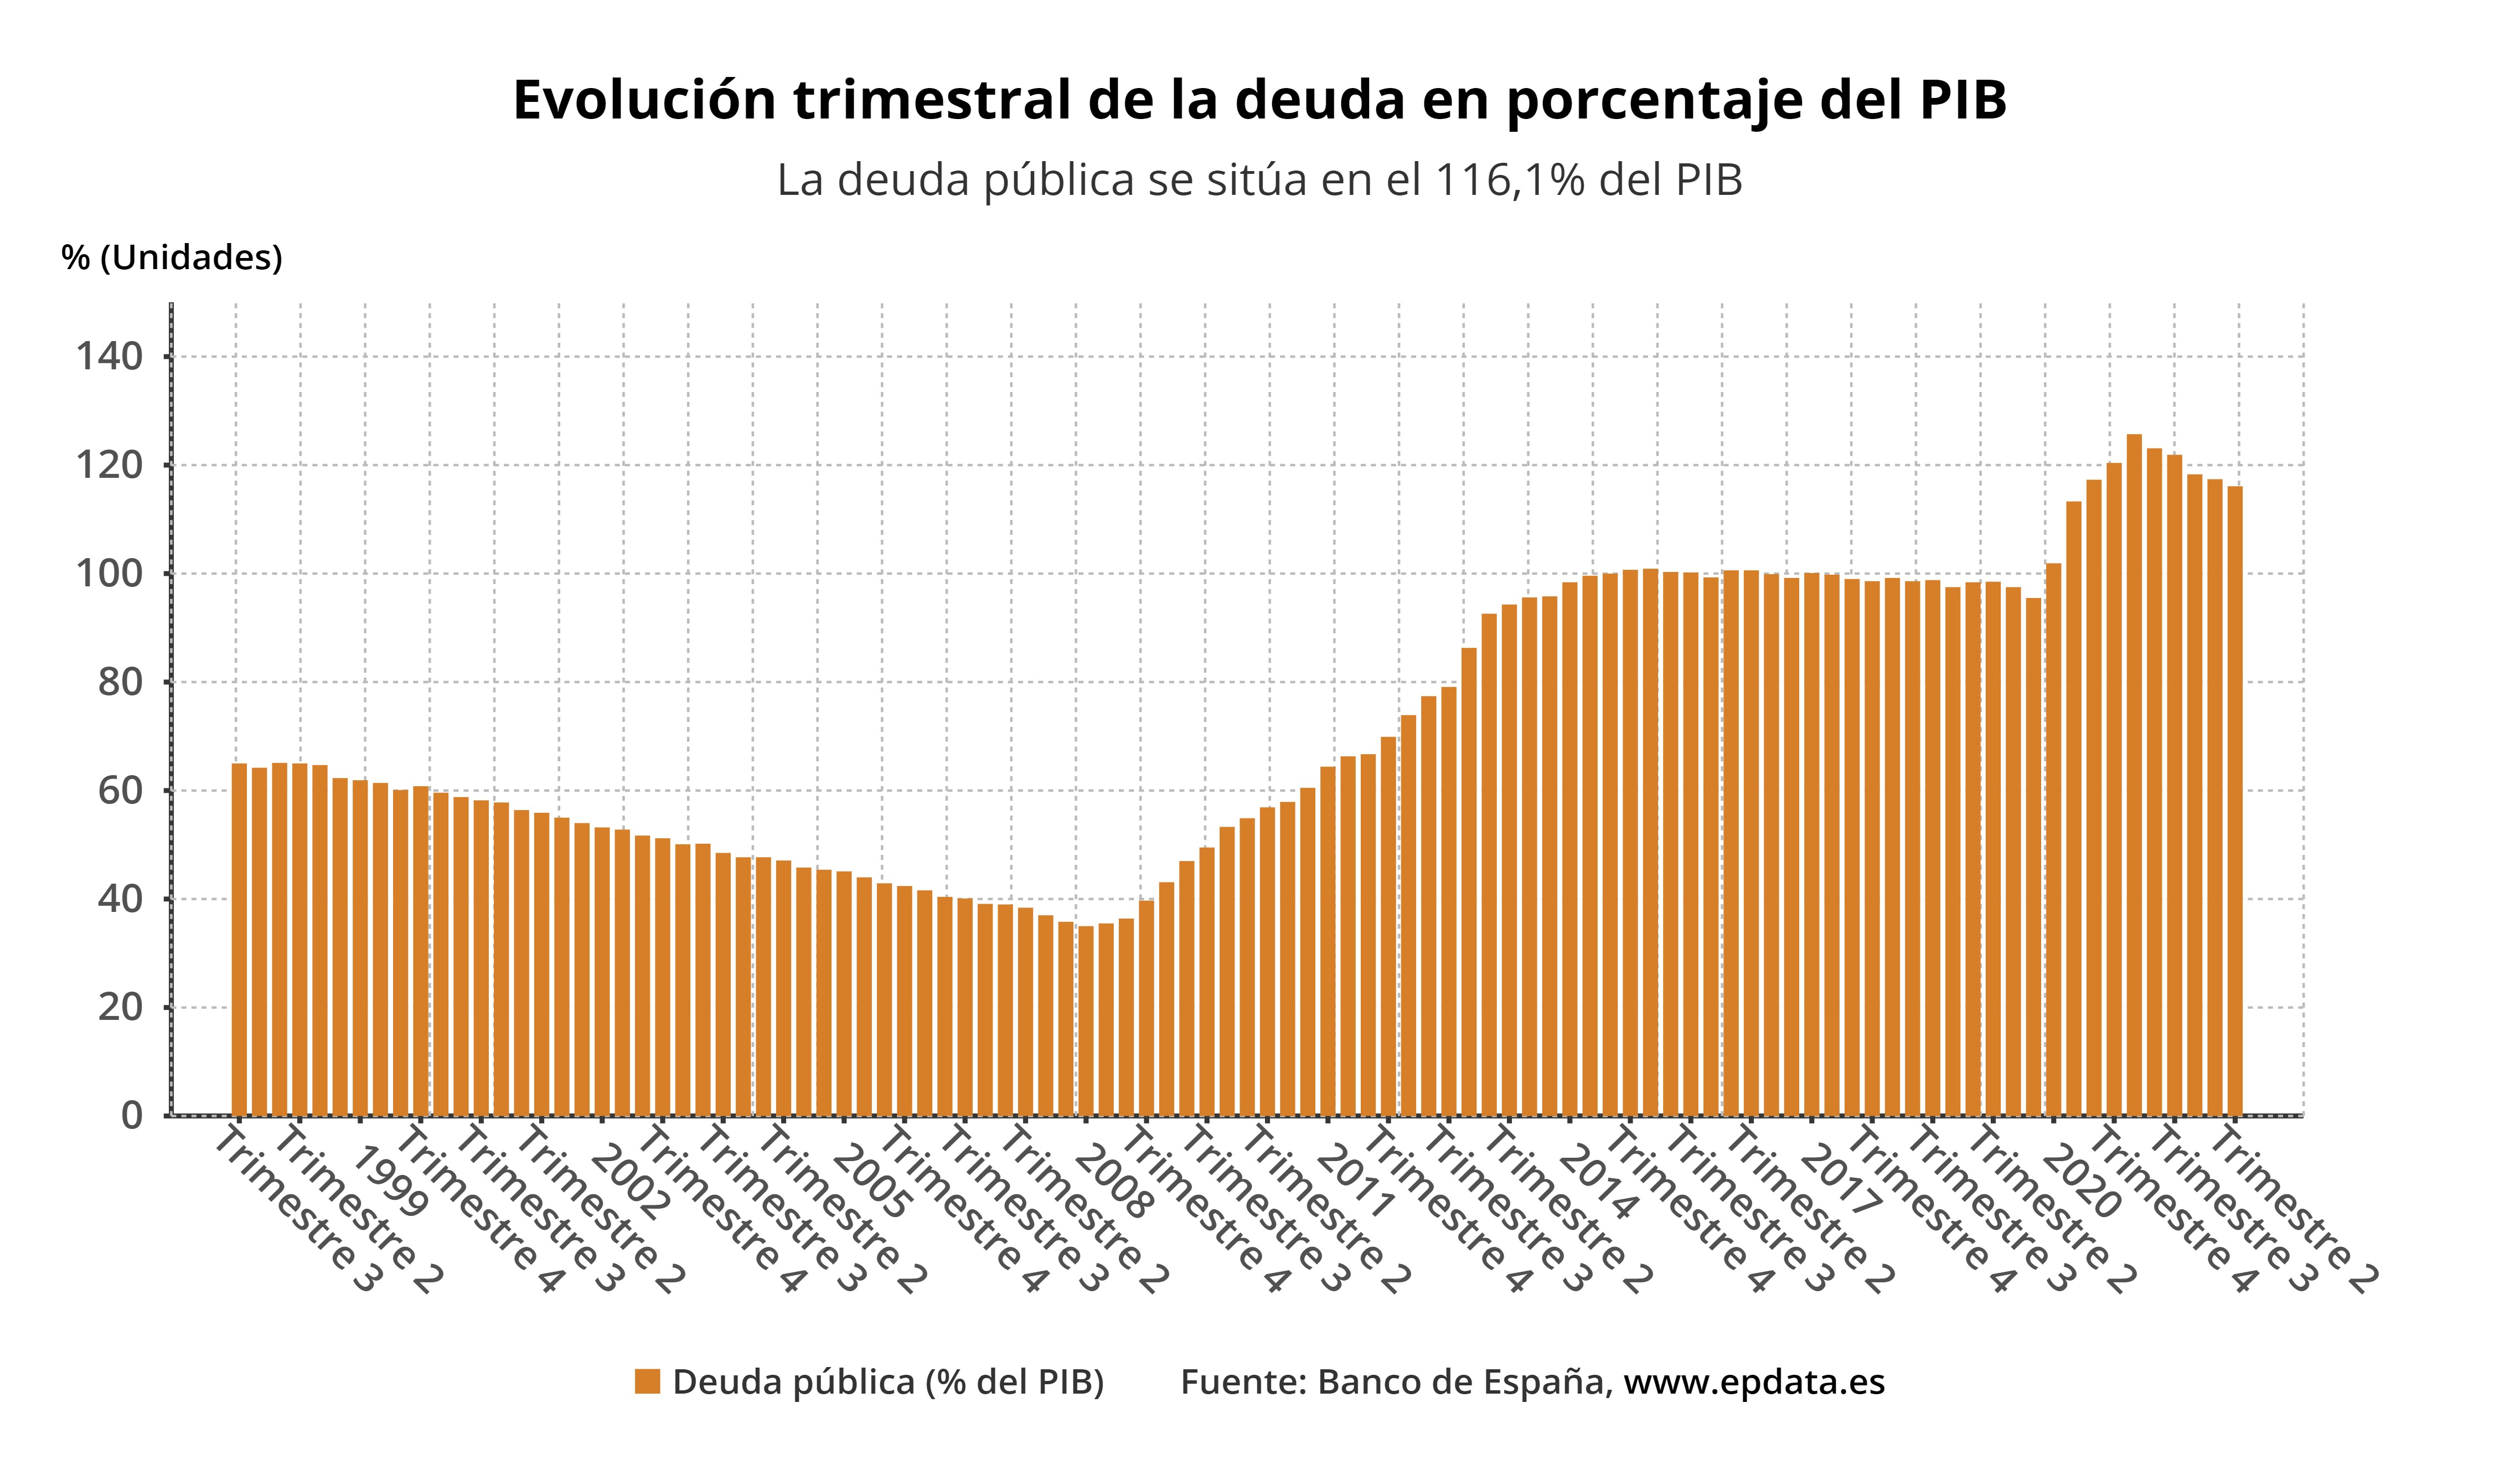

The file beside this chart, header and first rows:
Año; Periodo; Deuda pública (% del PIB)
1997; Trimestre 3; 65
1997; Trimestre 4; 64,2
1998; Trimestre 1; 65,1
1998; Trimestre 2; 65
1998; Trimestre 3; 64,7
1998; Trimestre 4; 62,3
1999; Trimestre 1; 61,9
1999; Trimestre 2; 61,4
1999; Trimestre 3; 60,1
1999; Trimestre 4; 60,8
2000; Trimestre 1; 59,6
2000; Trimestre 2; 58,8
2000; Trimestre 3; 58,2
2000; Trimestre 4; 57,8
2001; Trimestre 1; 56,4
2001; Trimestre 2; 55,9
2001; Trimestre 3; 55
2001; Trimestre 4; 54
2002; Trimestre 1; 53,2
2002; Trimestre 2; 52,8
2002; Trimestre 3; 51,7
2002; Trimestre 4; 51,2
2003; Trimestre 1; 50,1
2003; Trimestre 2; 50,2
2003; Trimestre 3; 48,5
2003; Trimestre 4; 47,7
2004; Trimestre 1; 47,7
2004; Trimestre 2; 47,1
2004; Trimestre 3; 45,8
2004; Trimestre 4; 45,4
2005; Trimestre 1; 45,1
2005; Trimestre 2; 44
2005; Trimestre 3; 42,9
2005; Trimestre 4; 42,4
2006; Trimestre 1; 41,6
2006; Trimestre 2; 40,4
2006; Trimestre 3; 40,1
2006; Trimestre 4; 39,1
2007; Trimestre 1; 39
2007; Trimestre 2; 38,4
2007; Trimestre 3; 37
2007; Trimestre 4; 35,8
2008; Trimestre 1; 35
2008; Trimestre 2; 35,5
2008; Trimestre 3; 36,4
2008; Trimestre 4; 39,7
2009; Trimestre 1; 43,1
2009; Trimestre 2; 47
2009; Trimestre 3; 49,5
2009; Trimestre 4; 53,3
2010; Trimestre 1; 54,9
2010; Trimestre 2; 56,9
2010; Trimestre 3; 57,9
2010; Trimestre 4; 60,5
2011; Trimestre 1; 64,4
2011; Trimestre 2; 66,3
2011; Trimestre 3; 66,7
2011; Trimestre 4; 69,9
2012; Trimestre 1; 73,9
2012; Trimestre 2; 77,4
... 50 more rows
